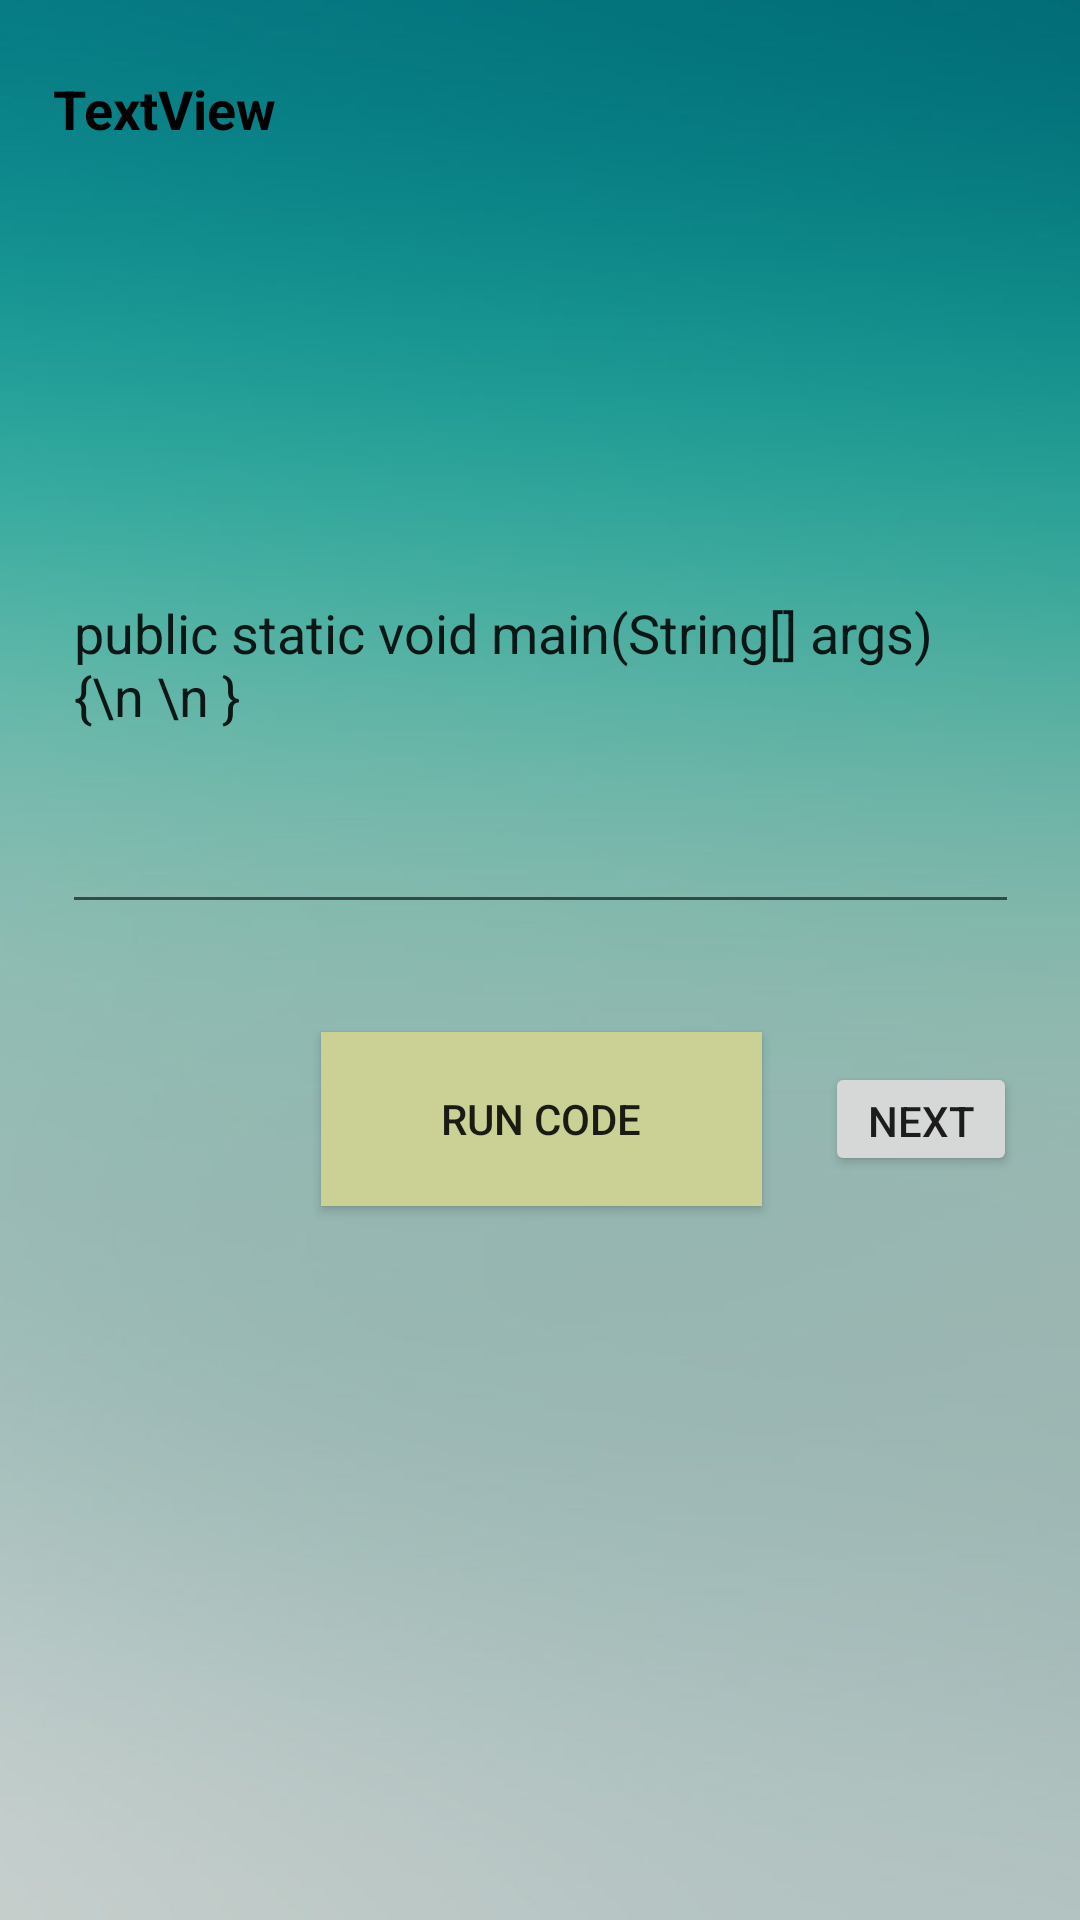

Android layout source for this screen:
<!-- AndroidManifest.xml: application theme AppTheme -->
<!-- res/layout/activity_coding_questions.xml -->
<?xml version="1.0" encoding="utf-8"?>
<android.support.constraint.ConstraintLayout xmlns:android="http://schemas.android.com/apk/res/android"
    xmlns:app="http://schemas.android.com/apk/res-auto"
    xmlns:tools="http://schemas.android.com/tools"
    android:layout_width="match_parent"
    android:layout_height="match_parent"
    android:background="@drawable/blue"
    tools:context=".Controllers.CodingQuestions">

    <EditText
        android:id="@+id/userCode"
        android:layout_width="319dp"
        android:layout_height="176dp"
        android:layout_marginStart="8dp"
        android:layout_marginTop="24dp"
        android:layout_marginEnd="8dp"
        android:ems="10"
        android:hint="Enter code here"
        android:inputType="textMultiLine|textNoSuggestions"
        android:text="public static void main(String[] args) {\n \n }"
        app:layout_constraintEnd_toEndOf="parent"
        app:layout_constraintHorizontal_bias="0.51"
        app:layout_constraintStart_toStartOf="parent"
        app:layout_constraintTop_toBottomOf="@+id/question" />

    <Button
        android:id="@+id/runCode"
        android:layout_width="147dp"
        android:layout_height="58dp"
        android:layout_marginEnd="8dp"
        android:layout_marginStart="8dp"
        android:layout_marginTop="36dp"
        android:onClick="runCode"
        android:text="RUN CODE"
        android:background="@color/colorAccent"
        app:layout_constraintEnd_toEndOf="parent"
        app:layout_constraintHorizontal_bias="0.502"
        app:layout_constraintStart_toStartOf="parent"
        app:layout_constraintTop_toBottomOf="@+id/userCode" />

    <TextView
        android:id="@+id/compileOutput"
        android:layout_width="324dp"
        android:layout_height="54dp"
        android:layout_marginBottom="8dp"
        android:layout_marginEnd="8dp"
        android:layout_marginStart="8dp"
        android:layout_marginTop="20dp"
        app:layout_constraintBottom_toBottomOf="parent"
        app:layout_constraintEnd_toEndOf="parent"
        app:layout_constraintStart_toStartOf="parent"
        app:layout_constraintTop_toBottomOf="@+id/output" />

    <TextView
        android:id="@+id/output"
        android:layout_width="324dp"
        android:layout_height="54dp"
        android:layout_marginEnd="8dp"
        android:layout_marginStart="8dp"
        android:layout_marginTop="36dp"
        android:textColor="@android:color/black"
        app:layout_constraintEnd_toEndOf="parent"
        app:layout_constraintStart_toStartOf="parent"
        app:layout_constraintTop_toBottomOf="@+id/runCode" />

    <TextView
        android:id="@+id/question"
        android:layout_width="325dp"
        android:layout_height="84dp"
        android:layout_marginStart="8dp"
        android:layout_marginTop="24dp"
        android:layout_marginEnd="8dp"
        android:text="TextView"
        android:textAlignment="textStart"
        android:textColor="@android:color/black"
        android:textSize="18sp"
        android:textStyle="bold"
        app:layout_constraintEnd_toEndOf="parent"
        app:layout_constraintHorizontal_bias="0.511"
        app:layout_constraintStart_toStartOf="parent"
        app:layout_constraintTop_toTopOf="parent" />

    <Button
        android:id="@+id/nextQuestion"
        android:layout_width="64dp"
        android:layout_height="38dp"
        android:layout_marginStart="8dp"
        android:layout_marginTop="8dp"
        android:layout_marginEnd="8dp"
        android:layout_marginBottom="8dp"
        android:onClick="nextQuestion"
        android:text="NEXT"
        app:layout_constraintBottom_toTopOf="@+id/output"
        app:layout_constraintEnd_toEndOf="parent"
        app:layout_constraintStart_toEndOf="@+id/runCode"
        app:layout_constraintTop_toBottomOf="@+id/userCode" />

</android.support.constraint.ConstraintLayout>
<!-- resources referenced by this layout -->
<resources>
  <color name="colorAccent">#cbd094</color>
  <!-- drawable blue: jpg bitmap (drawable, 14668 bytes) -->
</resources>
